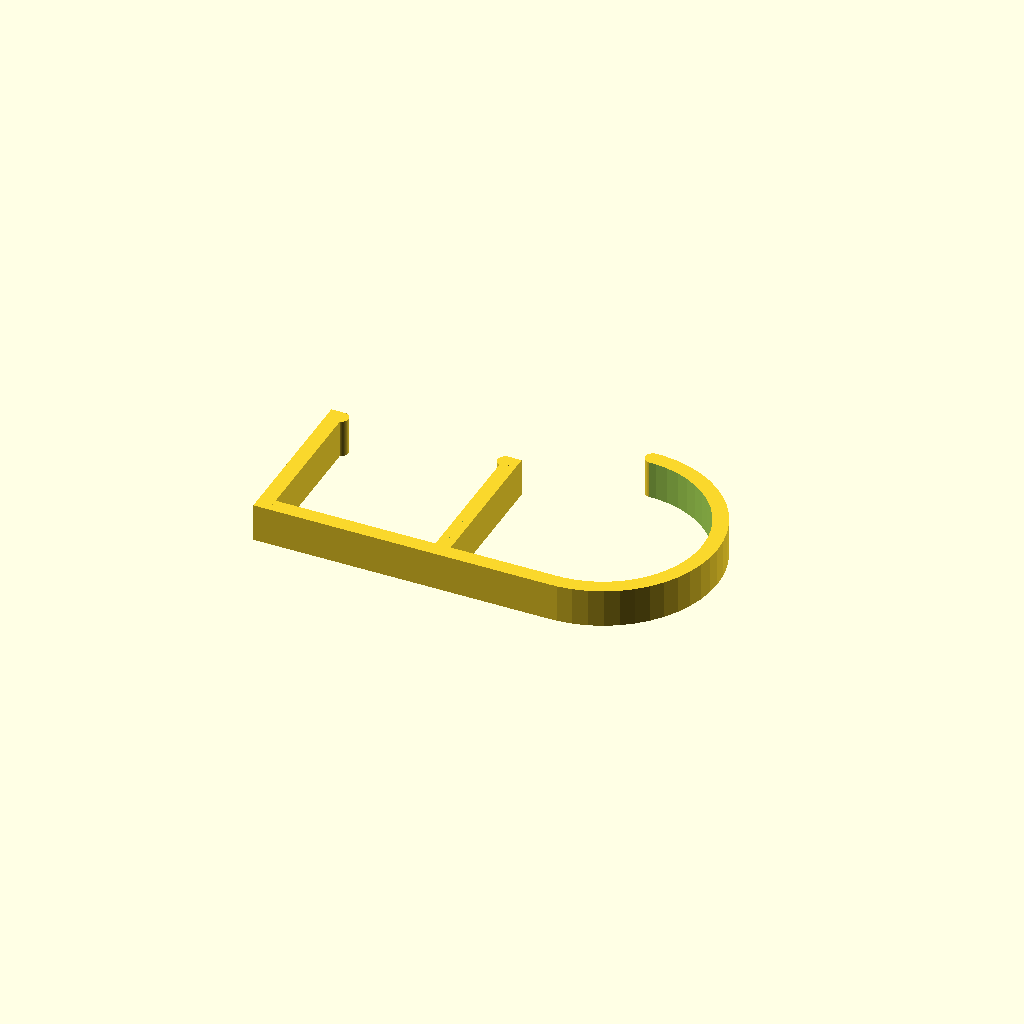
Cell 1: rendered with the file's own defaults.
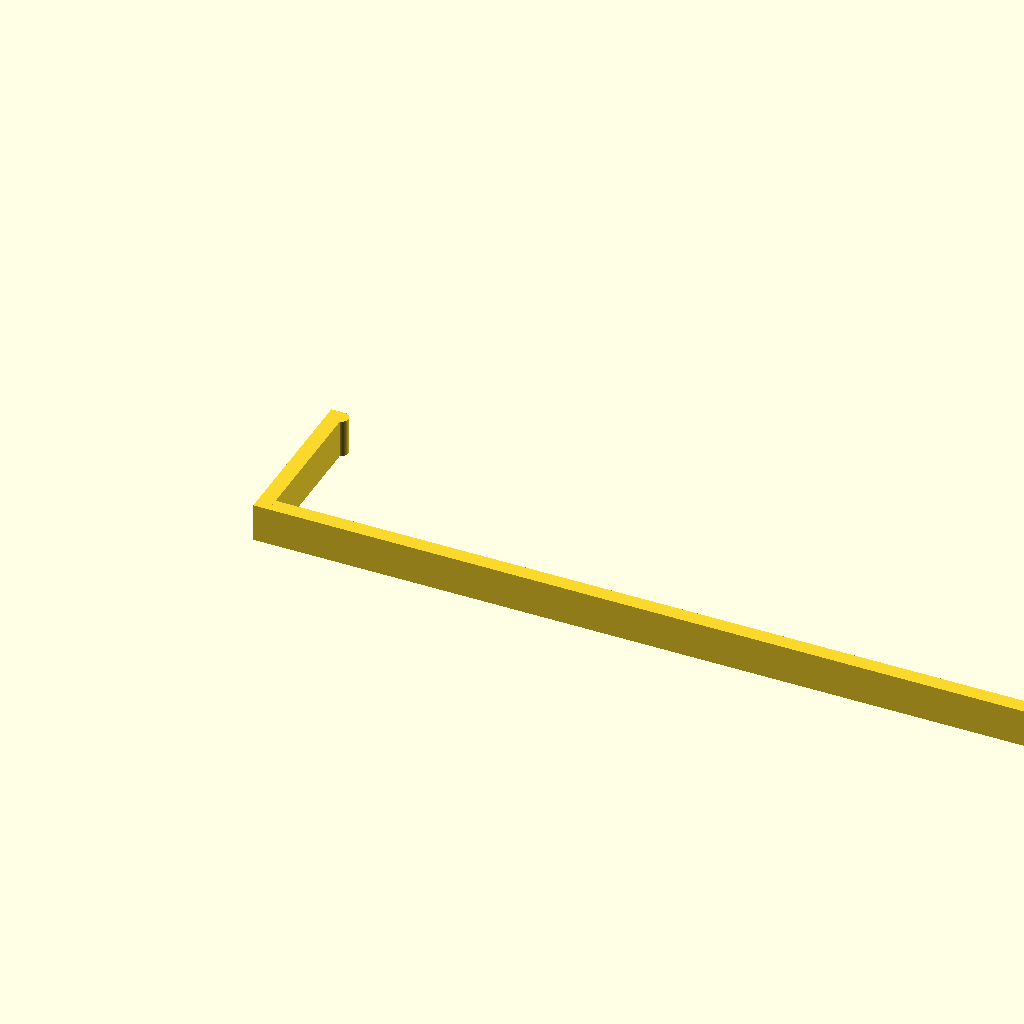
Cell 2 — Table_Thickness set to 100, the other parameters unchanged.
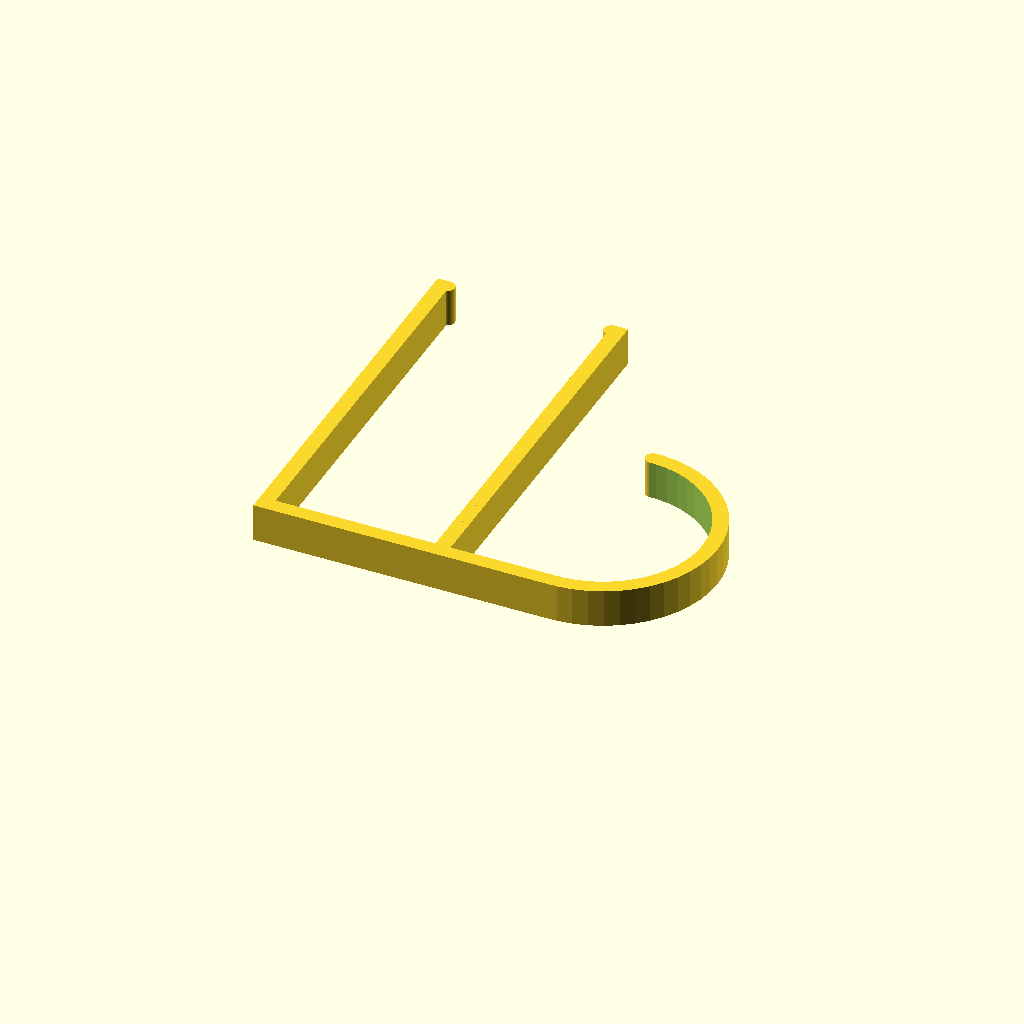
Cell 3: the same model with Length = 50.
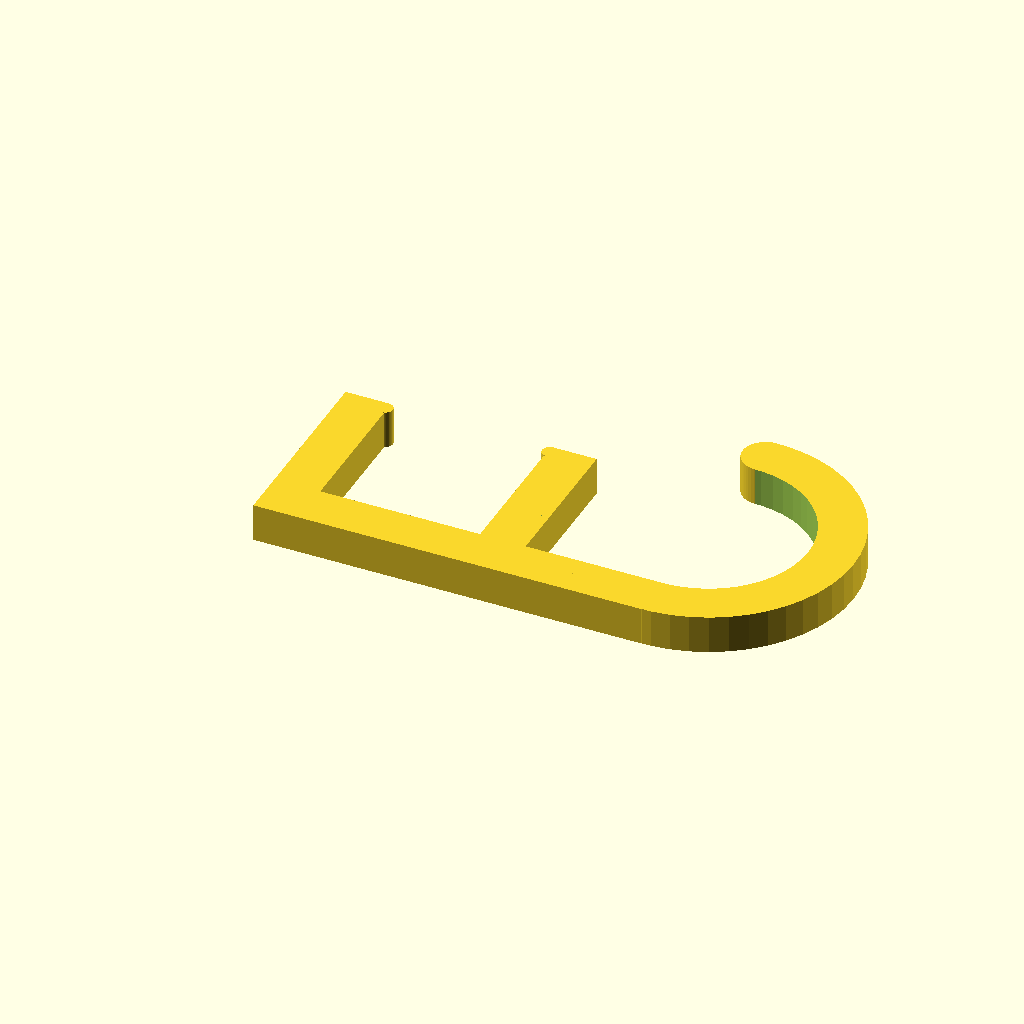
Cell 4: the same model with Clip_Thickness = 6.
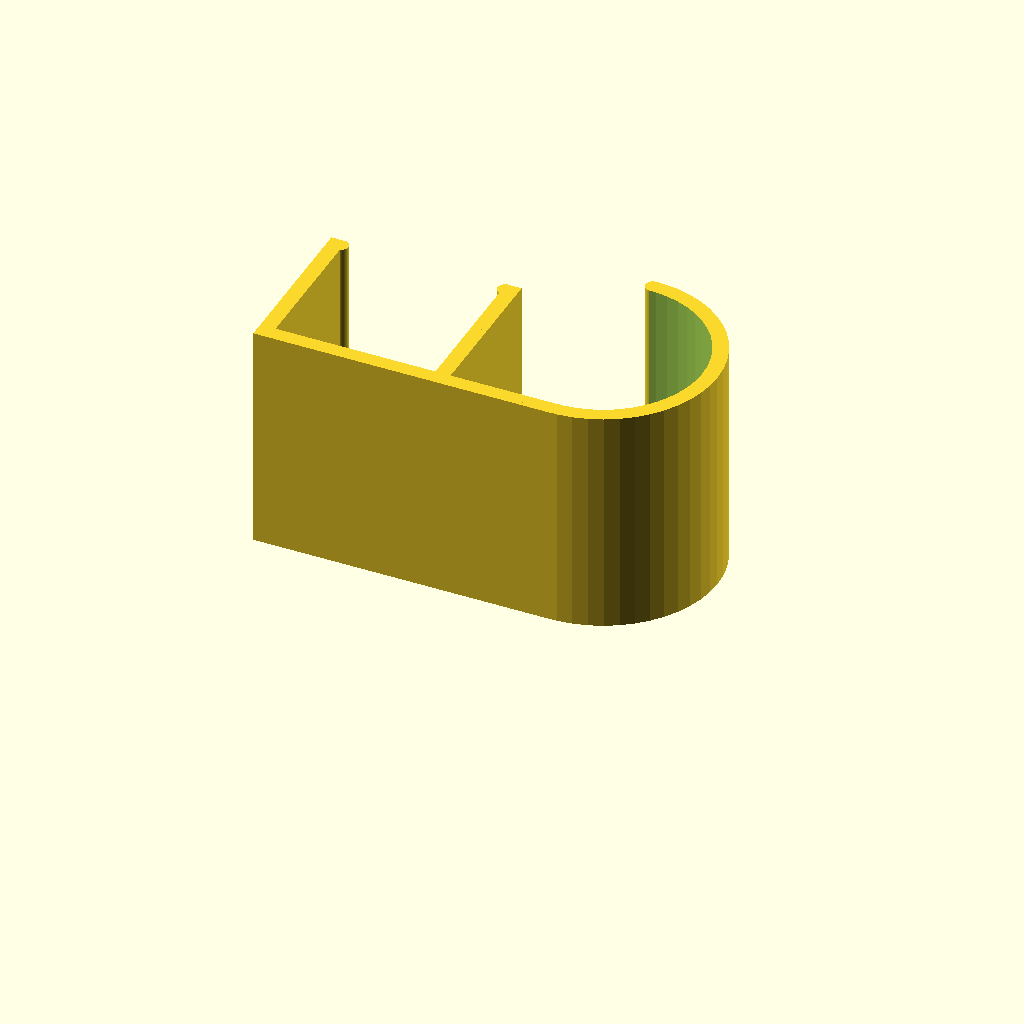
Cell 5: Clip_Width = 30 (everything else at default).
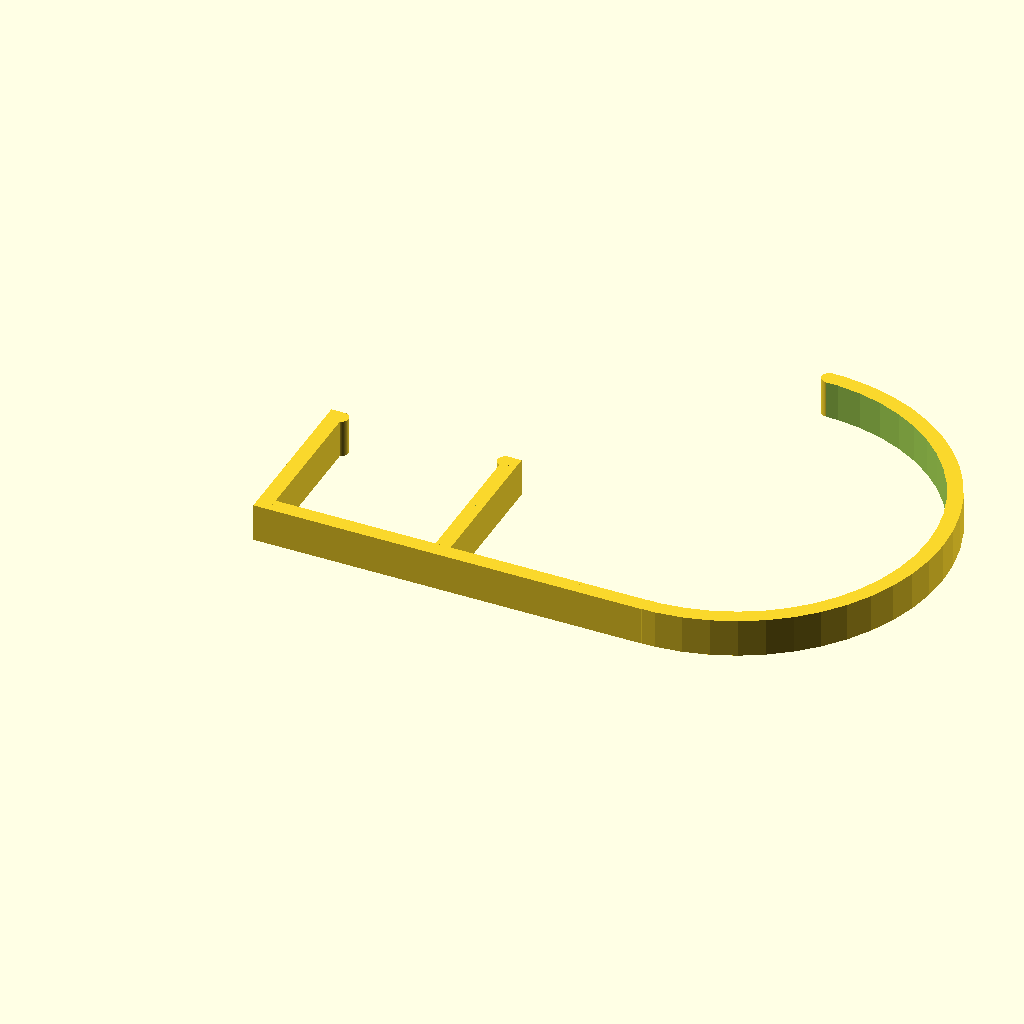
Cell 6: the same model with Cable_Diameter = 50.
All cells are drawn from one camera (rotation 55°, 0°, 25°, orthographic, colour scheme Cornfield), so only the parameter changes between them.
OpenSCAD source file inputs/thingiverse/thing-2519535/files/Clip_cable.scad:
//CUSTOMIZER VARIABLES
/* [Basic] */
//Table thickness (in mm)
Table_Thickness=20;//[5:100]
//Length (in mm)
Length=20;//[5:50]
//Clip thickness (in mm)
Clip_Thickness=2;//[1:6]
//Clip width (in mm)
Clip_Width=5;//[5:30]
//Max cable diameter (in mm)
Cable_Diameter=26;//[3:50]
// Smoothness
$fn = 50; //[30:100]


cube ([Clip_Thickness, Length + Clip_Thickness, Clip_Width]);

translate ([Table_Thickness+ Clip_Thickness + 1, 0, 0])
	cube ([Clip_Thickness, Length + Clip_Thickness, Clip_Width]);

cube ([Table_Thickness+ (Clip_Thickness * 3) + (Cable_Diameter / 2), Clip_Thickness, Clip_Width]);

translate ([Clip_Thickness - 0.3, (Length - 1) + Clip_Thickness, 0])
	cylinder(h = Clip_Width, r = 1);

translate ([Table_Thickness+ Clip_Thickness + 1.3, (Length - 1) + Clip_Thickness, 0])
	cylinder(h = Clip_Width, r = 1);

translate ([Table_Thickness+ (Clip_Thickness * 3) + (Cable_Diameter / 2), Cable_Diameter + (Clip_Thickness * 1.5), 0])
	cylinder(h = Clip_Width, r = (Clip_Thickness / 2));

translate ([Table_Thickness+ (Clip_Thickness * 3) + (Cable_Diameter / 2), (Cable_Diameter / 2) + Clip_Thickness, 0])
	difference ()
	{
		cylinder(h = Clip_Width, r = (Cable_Diameter / 2) + Clip_Thickness);

		translate ([0, 0, -0.5])
			cylinder(h = Clip_Width + 1, r = (Cable_Diameter / 2));

		translate ([((-Cable_Diameter) / 2) - Clip_Thickness, ((-Cable_Diameter) / 2), (-0.5)])
			cube([(Cable_Diameter / 2) + Clip_Thickness, Cable_Diameter + Clip_Thickness, Clip_Width + 1]);
	}
Customizer parameters (derived from the source; name, type, default, range or options):
Table_Thickness: number, default 20, range 5 to 100
Length: number, default 20, range 5 to 50
Clip_Thickness: number, default 2, range 1 to 6
Clip_Width: number, default 5, range 5 to 30
Cable_Diameter: number, default 26, range 3 to 50
